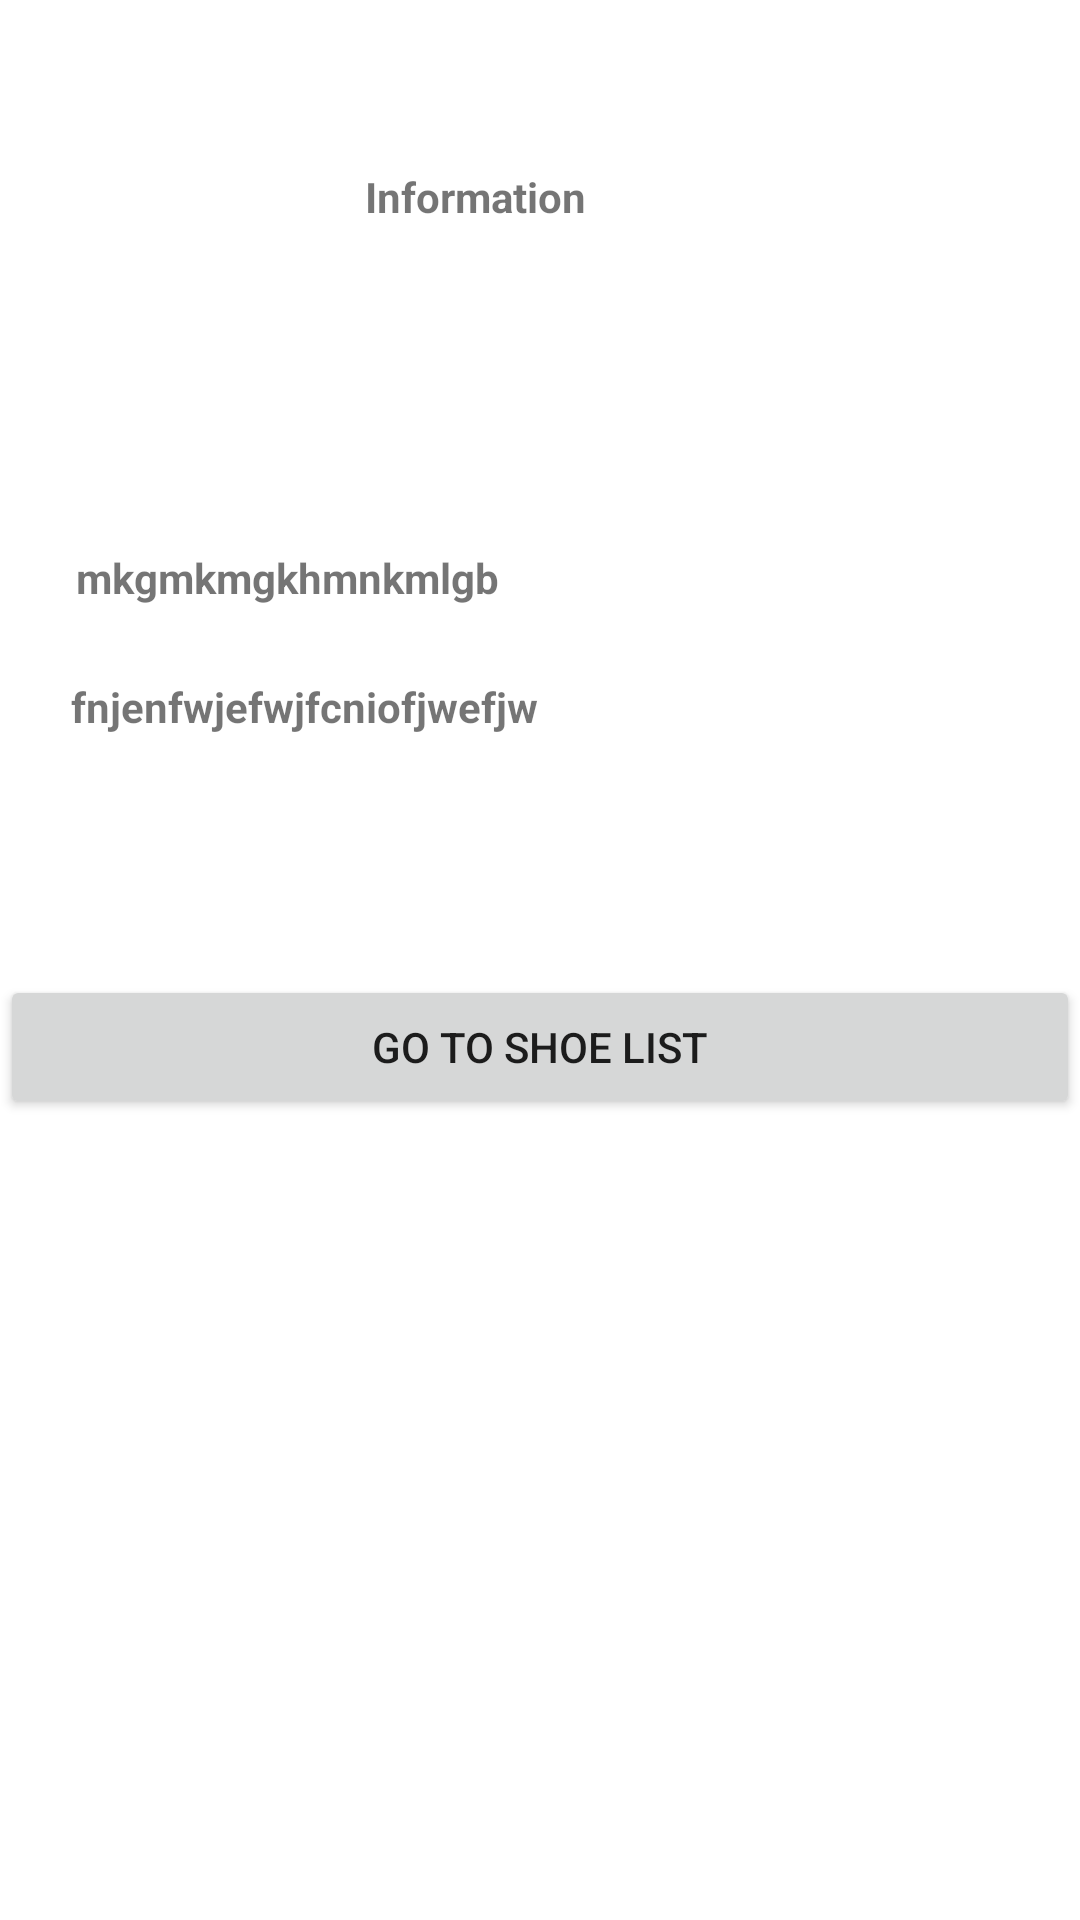

Android layout source for this screen:
<!-- AndroidManifest.xml: application theme Theme.EgyptfwdProject1 -->
<!-- res/layout/fragment_instractions_screen.xml -->
<?xml version="1.0" encoding="utf-8"?>
<layout xmlns:android="http://schemas.android.com/apk/res/android"
    xmlns:app="http://schemas.android.com/apk/res-auto"
    xmlns:tools="http://schemas.android.com/tools">

    <data>

    </data>

    <androidx.constraintlayout.widget.ConstraintLayout
        android:layout_width="match_parent"
        android:layout_height="match_parent"
        tools:context=".ui.activities.InstractionsScreenFragment">


        <TextView
            android:id="@+id/textView"
            android:layout_width="wrap_content"
            android:layout_height="wrap_content"
            android:layout_marginTop="56dp"
            android:text="Information"
            android:textSize="@dimen/_20sdp"
            android:textStyle="bold"
            app:layout_constraintEnd_toEndOf="parent"
            app:layout_constraintHorizontal_bias="0.425"
            app:layout_constraintStart_toStartOf="parent"
            app:layout_constraintTop_toTopOf="parent" />

        <TextView
            android:id="@+id/textView3"
            android:layout_width="wrap_content"
            android:layout_height="wrap_content"
            android:layout_marginTop="108dp"
            android:text="mkgmkmgkhmnkmlgb"
            android:textSize="@dimen/_15sdp"
            android:textStyle="bold"
            app:layout_constraintEnd_toEndOf="parent"
            app:layout_constraintHorizontal_bias="0.116"
            app:layout_constraintStart_toStartOf="parent"
            app:layout_constraintTop_toBottomOf="@+id/textView" />

        <TextView
            android:id="@+id/textView4"
            android:layout_width="wrap_content"
            android:layout_height="wrap_content"
            android:layout_marginTop="24dp"
            android:text="fnjenfwjefwjfcniofjwefjw"
            android:textSize="@dimen/_15sdp"
            android:textStyle="bold"
            app:layout_constraintEnd_toEndOf="parent"
            app:layout_constraintHorizontal_bias="0.116"
            app:layout_constraintStart_toStartOf="parent"
            app:layout_constraintTop_toBottomOf="@+id/textView3" />

        <Button
            android:id="@+id/shoe_list_btn"
            android:layout_width="match_parent"
            android:layout_height="wrap_content"
            android:layout_marginTop="80dp"
            android:text="go to shoe list"
            android:layout_marginLeft="@dimen/_20sdp"
            android:layout_marginRight="@dimen/_20sdp"
            app:layout_constraintEnd_toEndOf="parent"
            app:layout_constraintHorizontal_bias="1.0"
            app:layout_constraintStart_toStartOf="parent"
            app:layout_constraintTop_toBottomOf="@+id/textView4" />


    </androidx.constraintlayout.widget.ConstraintLayout>
</layout>
<!-- resources referenced by this layout -->
<resources>
  <style name="Theme.EgyptfwdProject1" parent="Theme.MaterialComponents.DayNight.NoActionBar">
          
          <item name="colorPrimary">@color/purple_500</item>
          <item name="colorPrimaryVariant">@color/purple_700</item>
          <item name="colorOnPrimary">@color/white</item>
          
          <item name="colorSecondary">@color/teal_200</item>
          <item name="colorSecondaryVariant">@color/teal_700</item>
          <item name="colorOnSecondary">@color/black</item>
          
          <item name="android:statusBarColor" tools:targetApi="l">?attr/colorPrimaryVariant</item>
          
      </style>
  <color name="purple_500">#FF6200EE</color>
  <color name="purple_700">#FF3700B3</color>
  <color name="white">#FFFFFFFF</color>
  <color name="teal_200">#FF03DAC5</color>
  <color name="teal_700">#FF018786</color>
  <color name="black">#FF000000</color>
</resources>
